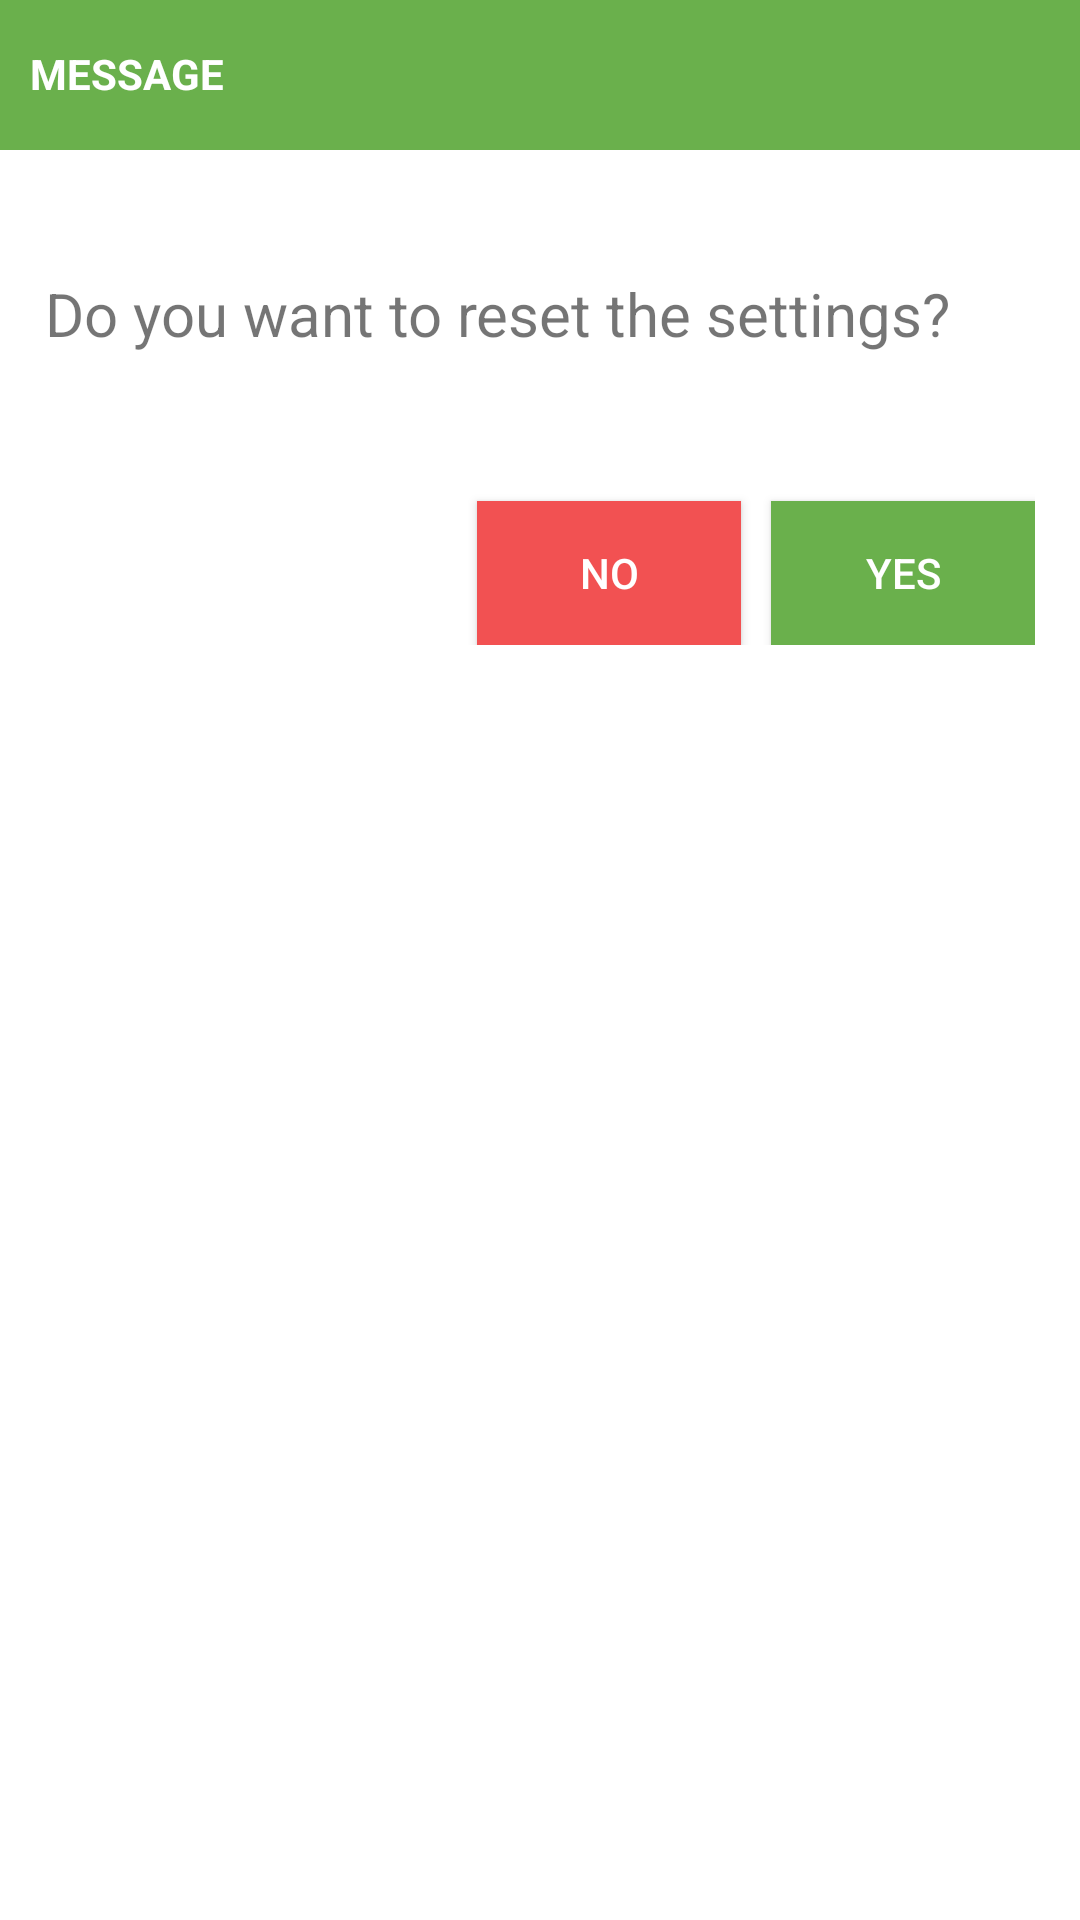

Here is an Android app screen rendered from its layout file. Give the layout XML and the strings, colors and styles it references.
<!-- AndroidManifest.xml: fallback theme Theme.MaterialComponents.DayNight.NoActionBar -->
<!-- res/layout/customized_reset.xml -->
<?xml version="1.0" encoding="utf-8"?>
<LinearLayout
    xmlns:android="http://schemas.android.com/apk/res/android"
    android:layout_width="match_parent"
    android:layout_height="wrap_content"
    android:orientation="vertical"
    >
    <TextView
        android:layout_width="match_parent"
        android:layout_height="50dp"
        android:background="@color/correct"
        android:paddingTop="15dp"
        android:paddingLeft="10dp"
        android:textAllCaps="true"
        android:textStyle="bold"
        android:textColor="@color/colorAccent"
        android:text="@string/message"
        />
    <RelativeLayout
        android:layout_width="wrap_content"
        android:padding="15dp"
        android:layout_height="180dp">

        <TextView
            android:layout_width="match_parent"
            android:layout_height="wrap_content"
            android:text="@string/reset"
            android:layout_marginTop="26dp"
            android:textSize="20sp"
            />
        <Button
            android:layout_width="wrap_content"
            android:layout_height="wrap_content"
            android:text="@string/yes"
            android:textColor="@color/colorAccent"
            android:background="@color/correct"

            android:layout_alignParentRight="true"
            android:layout_alignParentBottom="true"
            android:id="@+id/btnYesreset"
            />
        <Button
            android:layout_width="wrap_content"
            android:layout_height="wrap_content"
            android:text="@string/no"
            android:layout_toLeftOf="@id/btnYesreset"
            android:id="@+id/btnNoreset"
            android:layout_alignParentBottom="true"
            android:background="@color/no"
            android:textColor="@color/colorAccent"

            android:layout_marginRight="10dp"
            />
    </RelativeLayout>


</LinearLayout>
<!-- resources referenced by this layout -->
<resources>
  <color name="colorAccent">#FFFFFF</color>
  <color name="correct">#6ab04c</color>
  <color name="no">#F25152</color>
  <string name="message">Message</string>
  <string name="no">No</string>
  <string name="reset">Do you want to reset the settings?</string>
  <string name="yes">Yes</string>
</resources>
